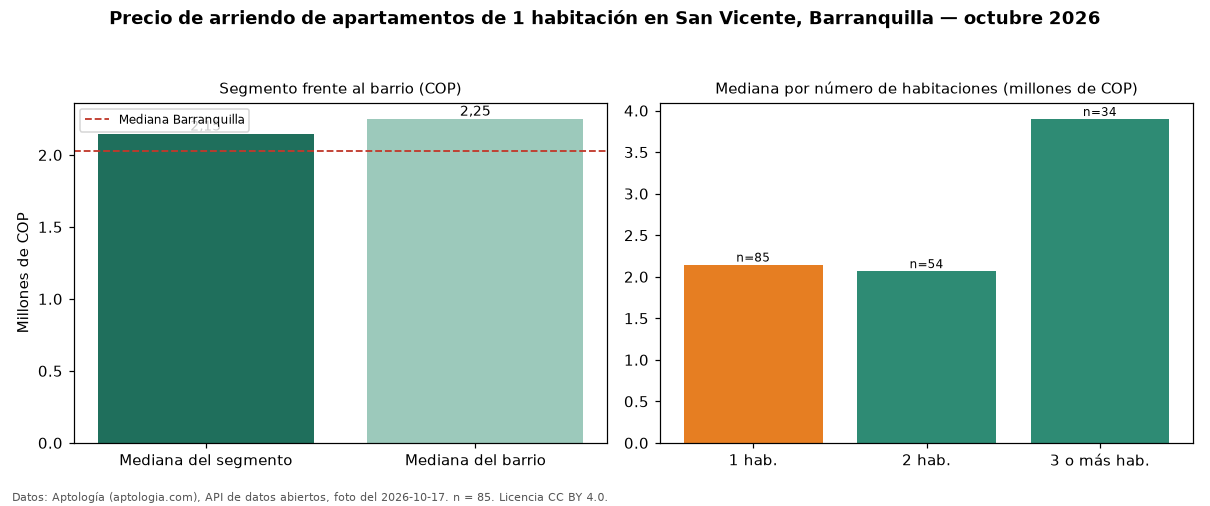

Values plotted in this chart, from the file beside it:
seccion, metrica, valor_cop, n
precio, mediana, 2146600, 85
habitaciones, 1, 2146600, 85
habitaciones, 2, 2068000, 54
habitaciones, 3+, 3900000, 34
barrio, mediana_barrio_todos_los_tamanos, 2250000, 174
ciudad, mediana_ciudad, 2030000, 
fuente, fecha_foto, 2026-10-17, 
fuente, atribucion, https://www.aptologia.com/arriendo/barra…, 
